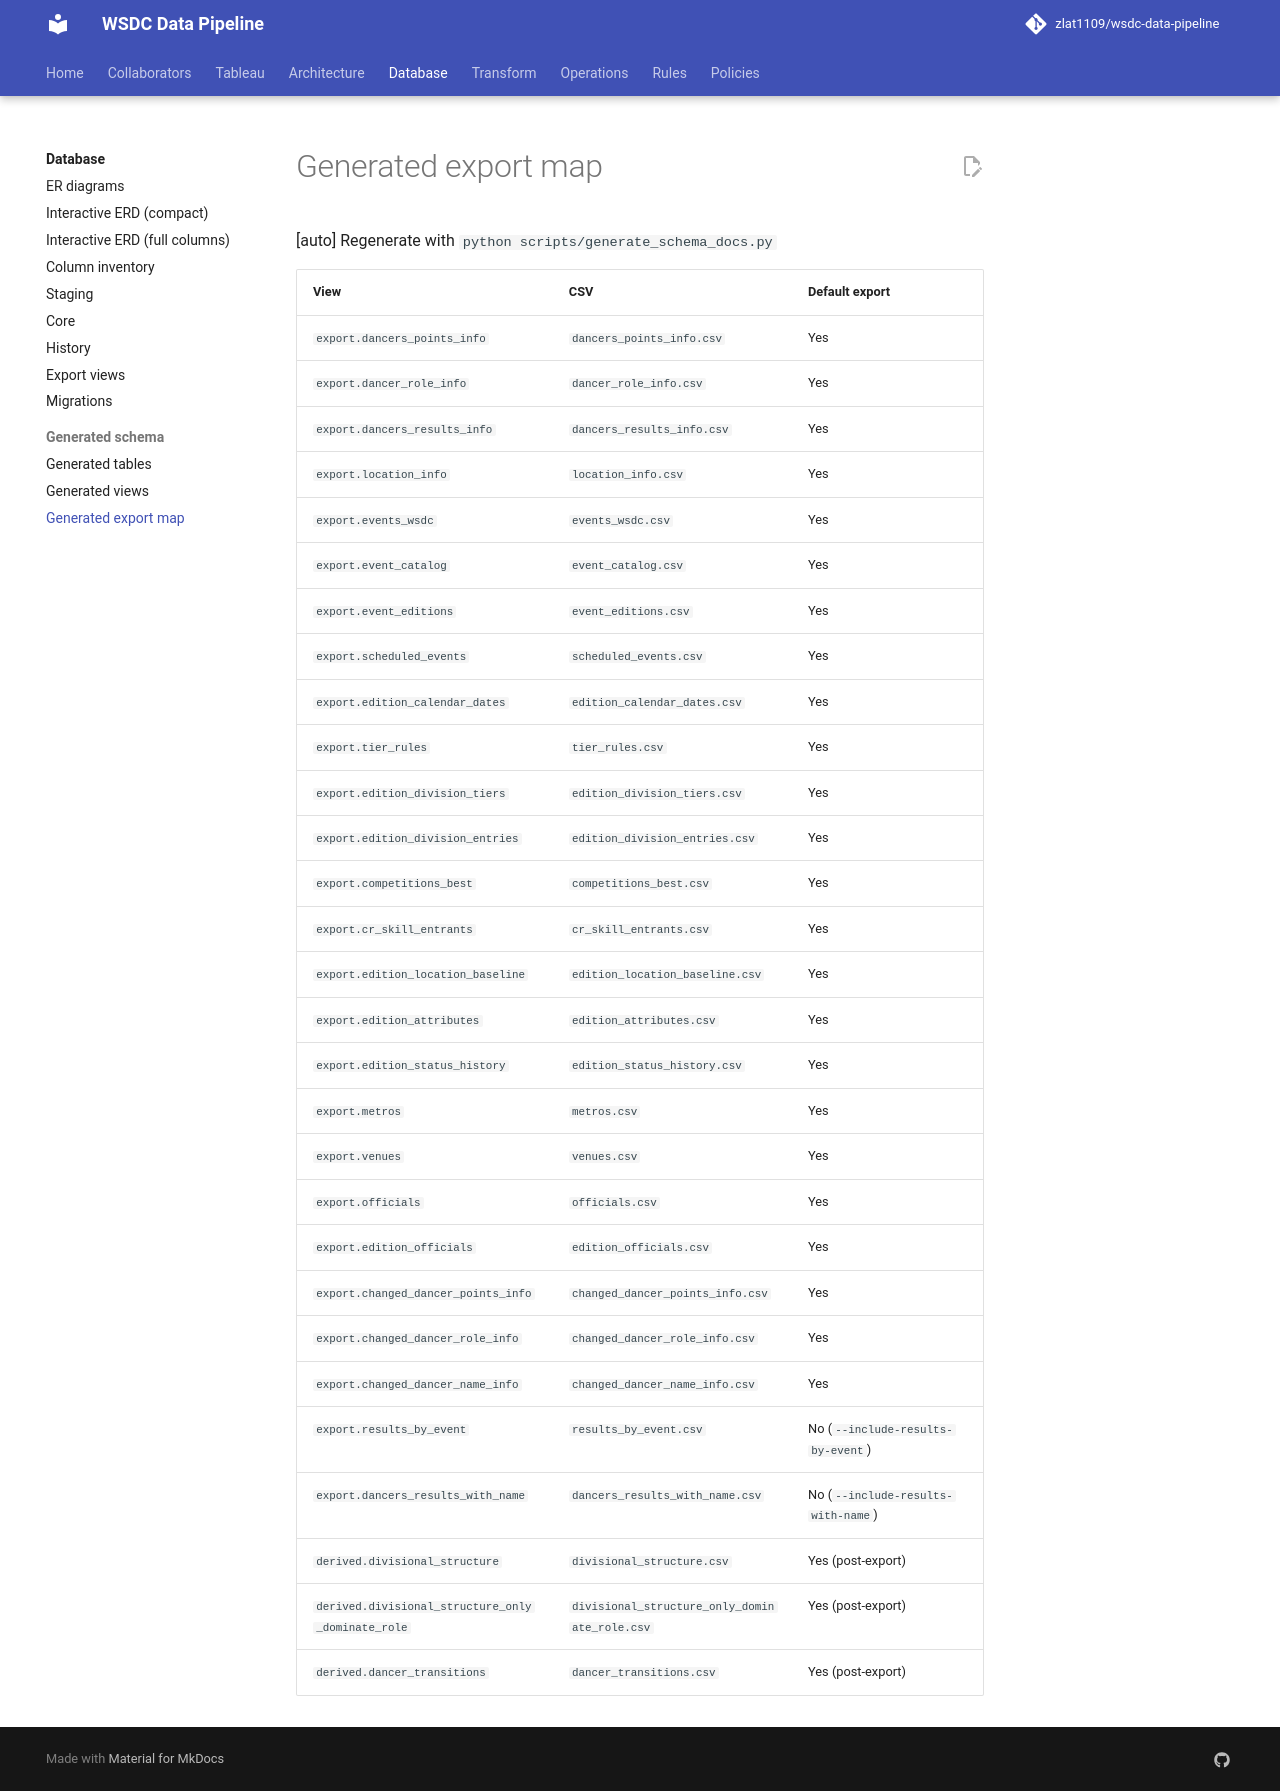

repository: zlat1109/wsdc-data-pipeline · page: database/_generated/export_map/index.html · generator: mkdocs

# Generated export map

[auto] Regenerate with `python scripts/generate_schema_docs.py`

| View | CSV | Default export |
|------|-----|----------------|
| `export.dancers_points_info` | `dancers_points_info.csv` | Yes |
| `export.dancer_role_info` | `dancer_role_info.csv` | Yes |
| `export.dancers_results_info` | `dancers_results_info.csv` | Yes |
| `export.location_info` | `location_info.csv` | Yes |
| `export.events_wsdc` | `events_wsdc.csv` | Yes |
| `export.event_catalog` | `event_catalog.csv` | Yes |
| `export.event_editions` | `event_editions.csv` | Yes |
| `export.scheduled_events` | `scheduled_events.csv` | Yes |
| `export.edition_calendar_dates` | `edition_calendar_dates.csv` | Yes |
| `export.tier_rules` | `tier_rules.csv` | Yes |
| `export.edition_division_tiers` | `edition_division_tiers.csv` | Yes |
| `export.edition_division_entries` | `edition_division_entries.csv` | Yes |
| `export.competitions_best` | `competitions_best.csv` | Yes |
| `export.cr_skill_entrants` | `cr_skill_entrants.csv` | Yes |
| `export.edition_location_baseline` | `edition_location_baseline.csv` | Yes |
| `export.edition_attributes` | `edition_attributes.csv` | Yes |
| `export.edition_status_history` | `edition_status_history.csv` | Yes |
| `export.metros` | `metros.csv` | Yes |
| `export.venues` | `venues.csv` | Yes |
| `export.officials` | `officials.csv` | Yes |
| `export.edition_officials` | `edition_officials.csv` | Yes |
| `export.changed_dancer_points_info` | `changed_dancer_points_info.csv` | Yes |
| `export.changed_dancer_role_info` | `changed_dancer_role_info.csv` | Yes |
| `export.changed_dancer_name_info` | `changed_dancer_name_info.csv` | Yes |
| `export.results_by_event` | `results_by_event.csv` | No (`--include-results-by-event`) |
| `export.dancers_results_with_name` | `dancers_results_with_name.csv` | No (`--include-results-with-name`) |
| `derived.divisional_structure` | `divisional_structure.csv` | Yes (post-export) |
| `derived.divisional_structure_only_dominate_role` | `divisional_structure_only_dominate_role.csv` | Yes (post-export) |
| `derived.dancer_transitions` | `dancer_transitions.csv` | Yes (post-export) |
